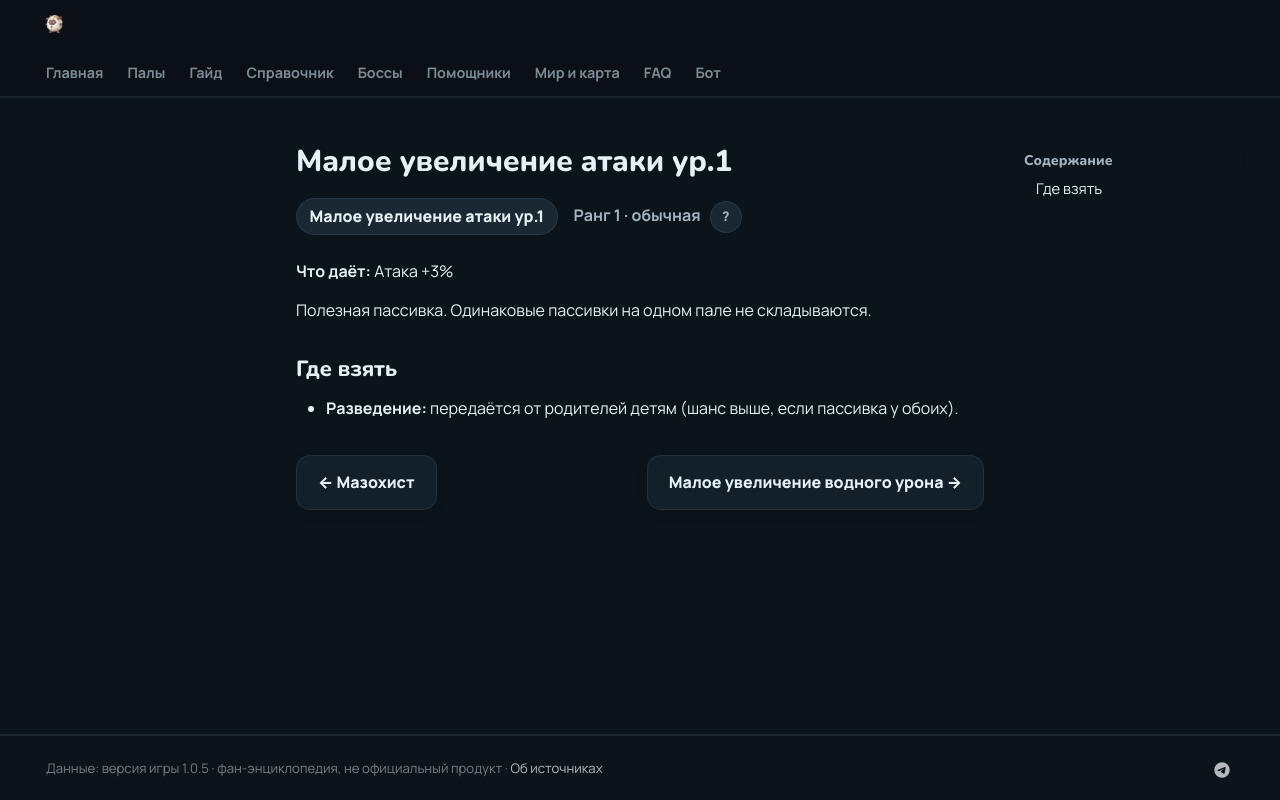

repository: 39den/palwiki · page: passivki/attack_up_s_lv_1/index.html · generator: mkdocs

# Малое увеличение атаки ур.1

<div class="psv-hero" markdown="0"><span class="psv r-1 big">Малое увеличение атаки ур.1</span> <span class="rk">Ранг 1 · обычная <button class="hlp" data-tip="Ранг — насколько сильна пассивка: от −3 (вредная) до 4 (легендарная). Чем выше, тем реже встречается.">?</button></span></div>

**Что даёт:** Атака +3%

Полезная пассивка. Одинаковые пассивки на одном пале не складываются.

## Где взять

- 🧬 **Разведение:** передаётся от родителей детям (шанс выше, если пассивка у обоих).


<div class="pn" markdown="0"><a class="card-link" href="../../passivki/masochist/">← Мазохист</a><a class="card-link" href="../../passivki/water_damage_enhancement_small/">Малое увеличение водного урона →</a></div>
